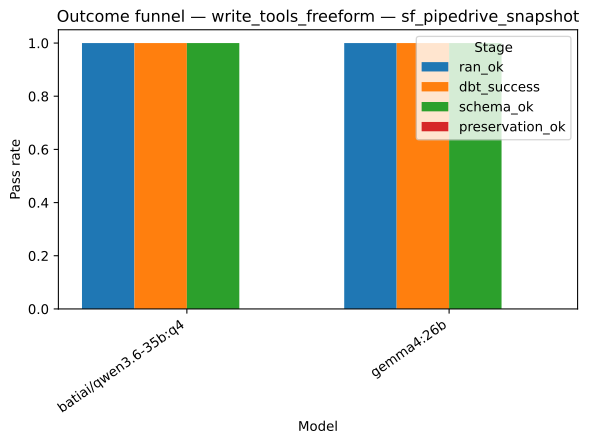

Values plotted in this chart, from the file beside it:
strategy, model, stage, pass_rate
write_tools_freeform, batiai/qwen3.6-35b:q4, ran_ok, 1.0
write_tools_freeform, gemma4:26b, ran_ok, 1.0
write_tools_freeform, batiai/qwen3.6-35b:q4, dbt_success, 1.0
write_tools_freeform, gemma4:26b, dbt_success, 1.0
write_tools_freeform, batiai/qwen3.6-35b:q4, schema_ok, 1.0
write_tools_freeform, gemma4:26b, schema_ok, 1.0
write_tools_freeform, batiai/qwen3.6-35b:q4, preservation_ok, 0.0
write_tools_freeform, gemma4:26b, preservation_ok, 0.0
